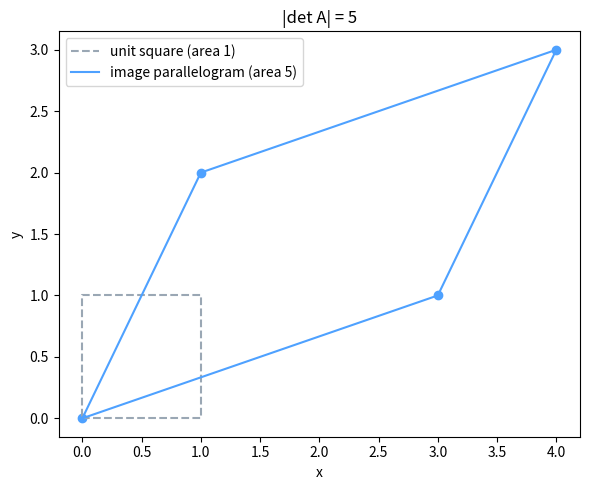

Generate this figure with matplotlib:
# Setup — numpy / pandas / scikit-learn / matplotlib ship with Colab.
import numpy as np, matplotlib.pyplot as plt

import numpy as np

A = np.array([[3., 1.],
              [1., 2.]])
det = np.linalg.det(A)
print("det(A) =", round(det, 6))                 # 3*2 - 1*1 = 5
print("matches ad-bc:", np.isclose(det, 3*2 - 1*1))

# singular matrix: parallel columns -> det 0 -> no inverse
S = np.array([[2., 4.],
              [1., 2.]])
print("det(S) =", round(np.linalg.det(S), 6))    # 0
try:
    np.linalg.inv(S)
except np.linalg.LinAlgError as e:
    print("inverse failed (singular):", e)

import numpy as np
import matplotlib.pyplot as plt

A = np.array([[3., 1.], [1., 2.]])
det = np.linalg.det(A)                   # 5.0
square = np.array([[0, 0], [1, 0], [1, 1], [0, 1], [0, 0]])
image = square @ A.T                      # transform each corner

fig, ax = plt.subplots(figsize=(6, 5))
ax.plot(square[:, 0], square[:, 1], color='#9aa7b4',
        linestyle='--', label='unit square (area 1)')
ax.plot(image[:, 0], image[:, 1], color='#4ea1ff',
        label='image parallelogram (area ' + str(round(det)) + ')')
ax.scatter(image[:-1, 0], image[:-1, 1], color='#4ea1ff')
ax.set_title('|det A| = ' + str(round(det)))
ax.set_xlabel('x'); ax.set_ylabel('y'); ax.legend()
plt.tight_layout()
plt.show()
